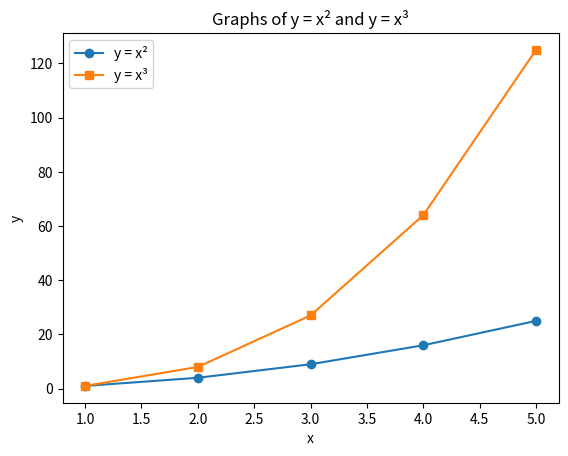

The script that saved this image:
import matplotlib.pyplot as plt

x = [1, 2, 3, 4, 5]

y1 = [i**2 for i in x]
y2 = [i**3 for i in x]

plt.plot(x, y1, marker='o', label='y = x²')
plt.plot(x, y2, marker='s', label='y = x³')

plt.xlabel('x')
plt.ylabel('y')
plt.title('Graphs of y = x² and y = x³')

plt.legend()

plt.show()
